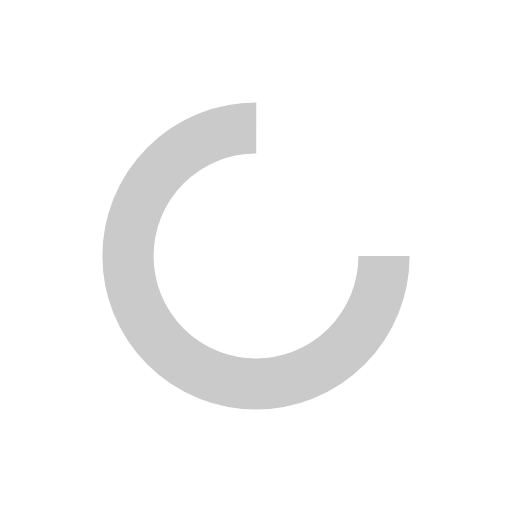
t = 0.00 s
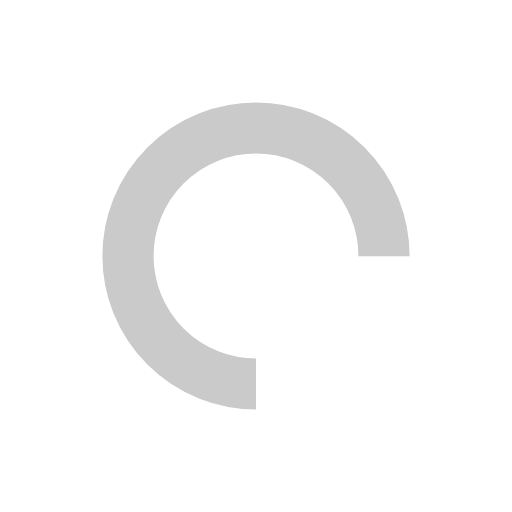
t = 1.25 s
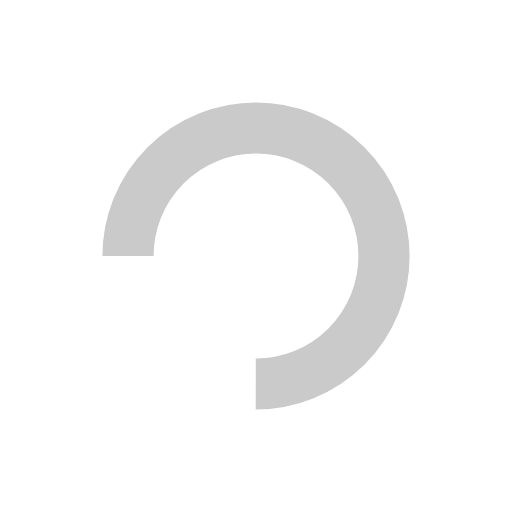
t = 2.50 s
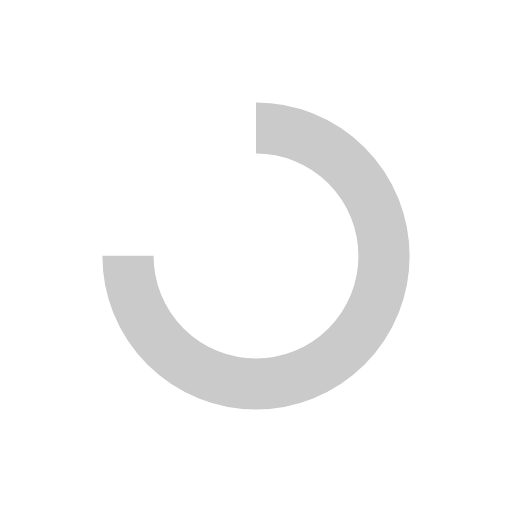
t = 3.75 s

The animated SVG that drew these frames (rendered in a browser with its animation timeline set to each time). Animation: 1 SMIL element (animateTransform=1); one cycle of 5.00 s, repeats indefinitely.

<svg width="150px"  height="150px"  xmlns="http://www.w3.org/2000/svg" viewBox="0 0 100 100" preserveAspectRatio="xMidYMid" class="lds-rolling" style="background-image: none; background-position: initial initial; background-repeat: initial initial;"><circle cx="50" cy="50" fill="none" ng-attr-stroke="{{config.color}}" ng-attr-stroke-width="{{config.width}}" ng-attr-r="{{config.radius}}" ng-attr-stroke-dasharray="{{config.dasharray}}" stroke="#cacaca" stroke-width="10" r="25" stroke-dasharray="117.80972450961724 41.269908169872416"><animateTransform attributeName="transform" type="rotate" calcMode="linear" values="0 50 50;360 50 50" keyTimes="0;1" dur="5s" begin="0s" repeatCount="indefinite"></animateTransform></circle></svg>